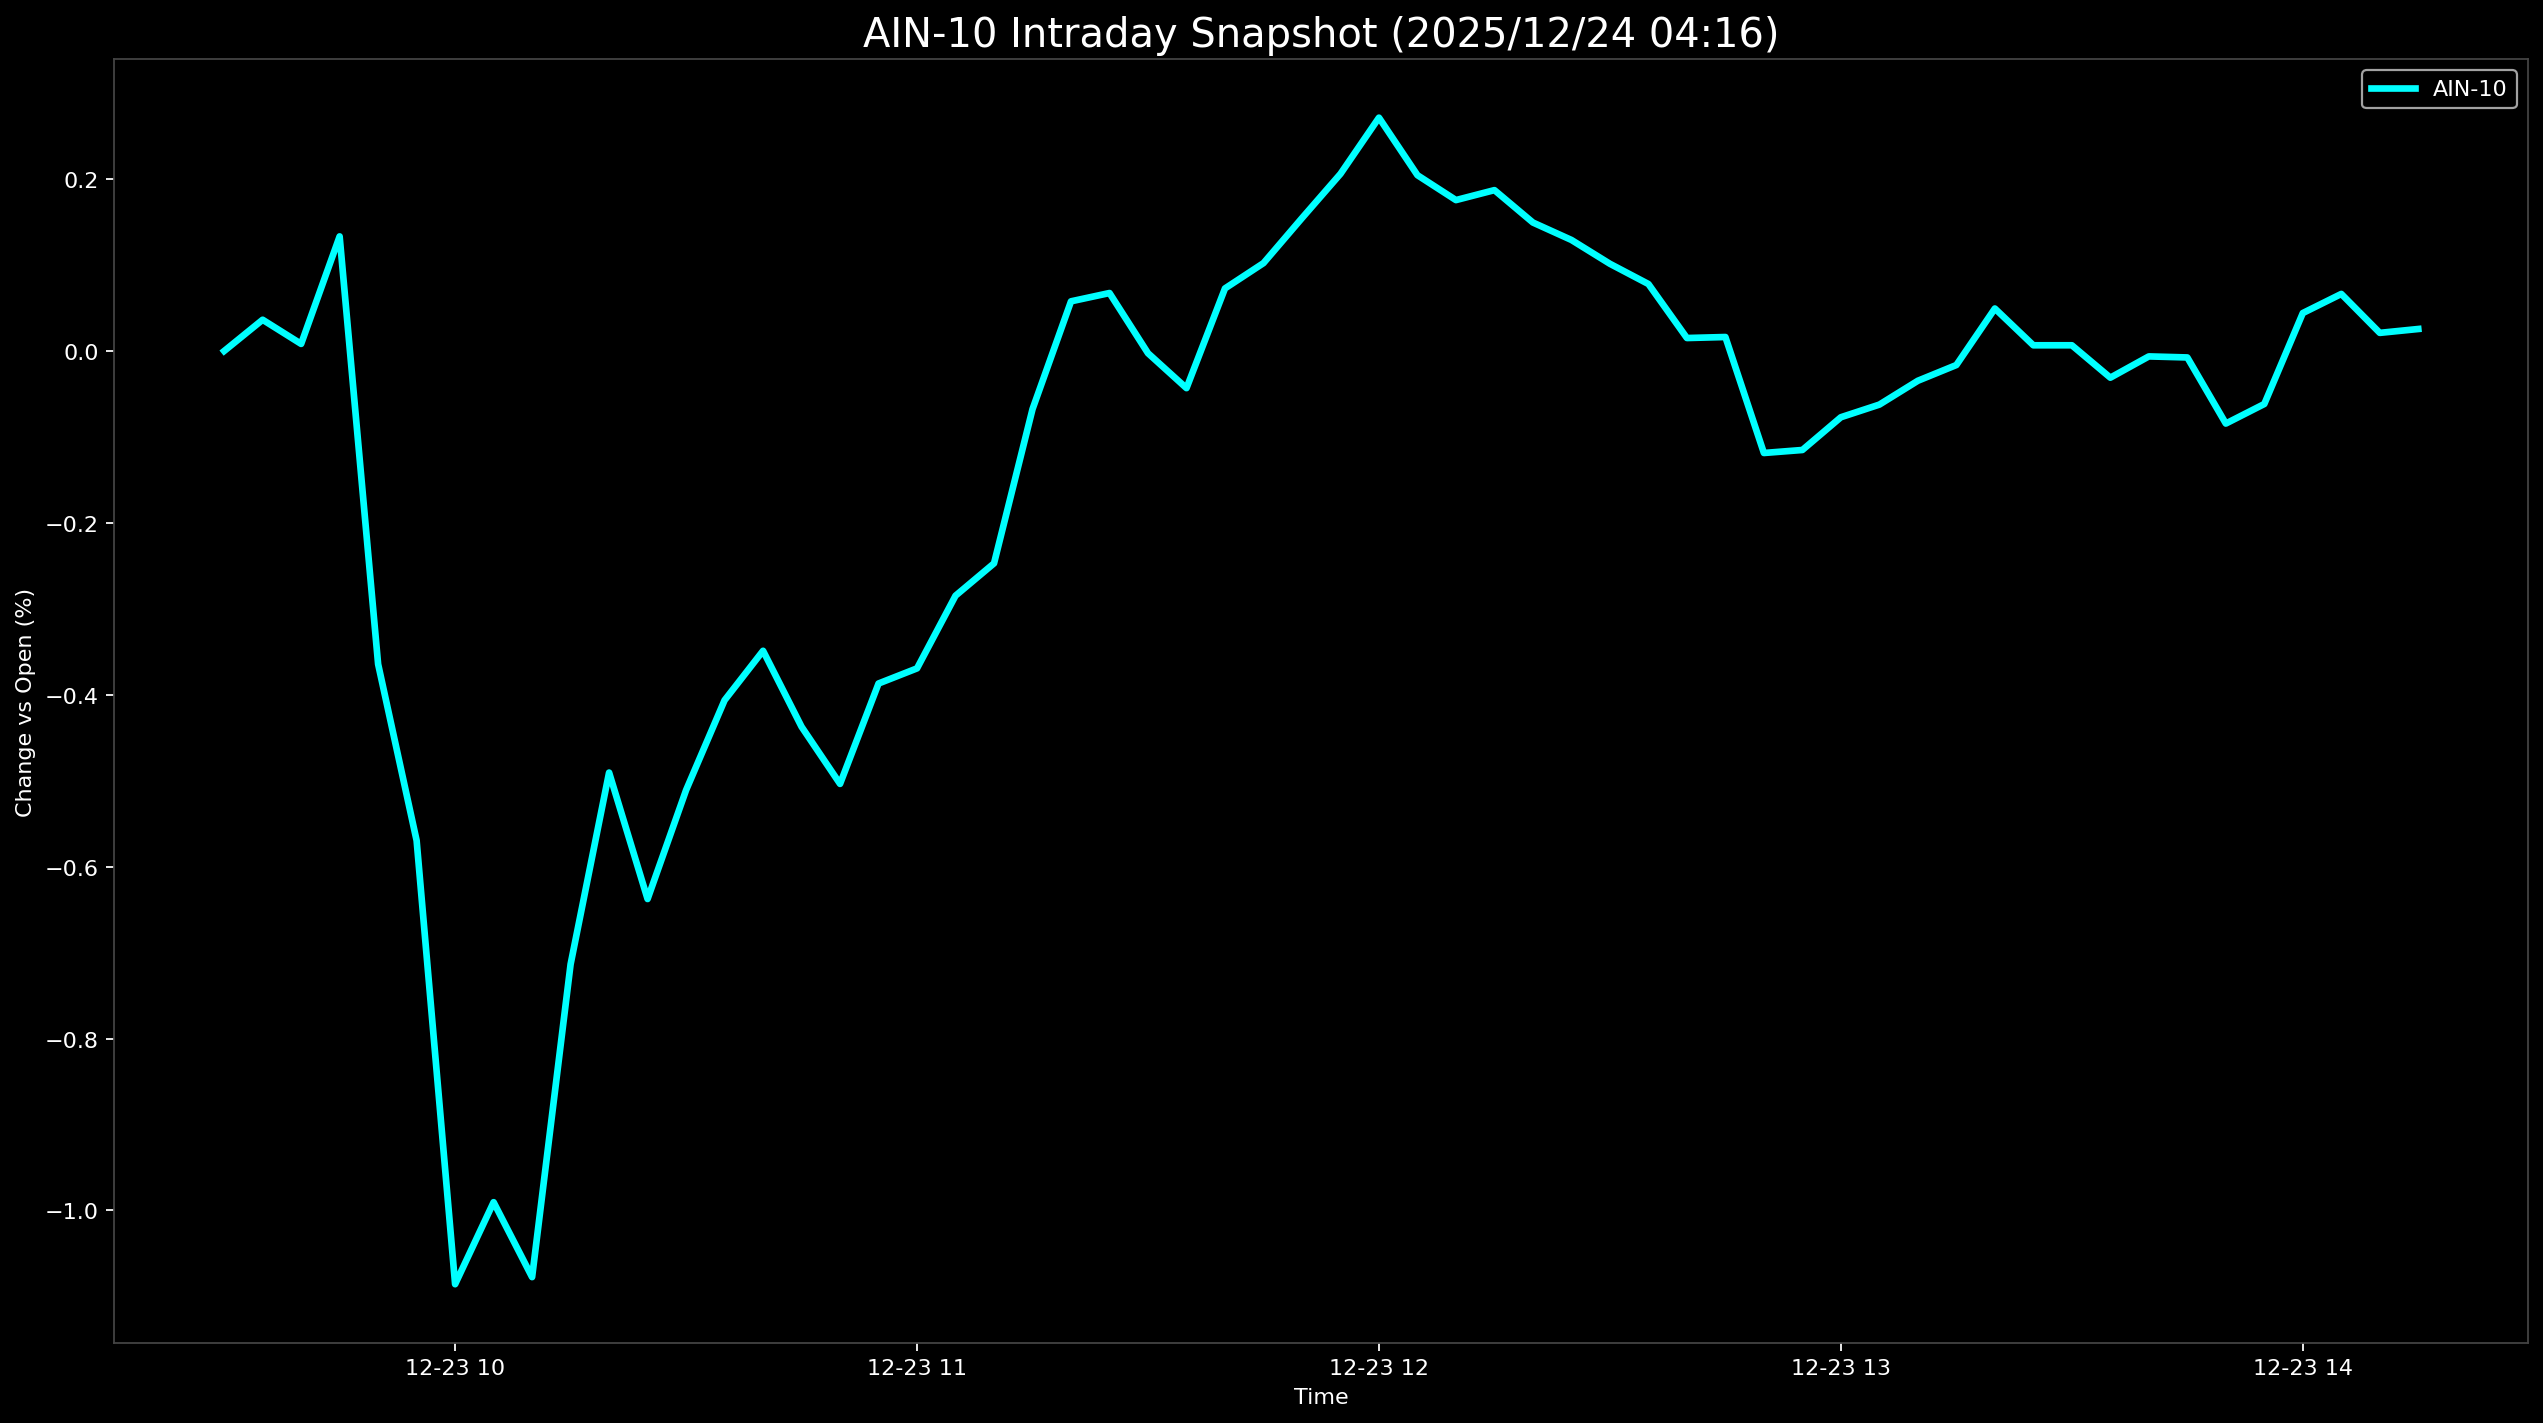

The data file committed next to this chart (first rows):
Datetime, AIN-10
2025-12-23 09:30:00, 0.0
2025-12-23 09:35:00, 0.03639
2025-12-23 09:40:00, 0.008285
2025-12-23 09:45:00, 0.1334
2025-12-23 09:50:00, -0.3644
2025-12-23 09:55:00, -0.5695
2025-12-23 10:00:00, -1.086
2025-12-23 10:05:00, -0.9904
2025-12-23 10:10:00, -1.078
2025-12-23 10:15:00, -0.7135
2025-12-23 10:20:00, -0.4905
2025-12-23 10:25:00, -0.6376
2025-12-23 10:30:00, -0.5109
2025-12-23 10:35:00, -0.4063
2025-12-23 10:40:00, -0.3488
2025-12-23 10:45:00, -0.4372
2025-12-23 10:50:00, -0.5036
2025-12-23 10:55:00, -0.3869
2025-12-23 11:00:00, -0.3692
2025-12-23 11:05:00, -0.2847
2025-12-23 11:10:00, -0.247
2025-12-23 11:15:00, -0.06763
2025-12-23 11:20:00, 0.05782
2025-12-23 11:25:00, 0.06747
2025-12-23 11:30:00, -0.002571
2025-12-23 11:35:00, -0.04319
2025-12-23 11:40:00, 0.07282
2025-12-23 11:45:00, 0.1023
2025-12-23 11:50:00, 0.1547
2025-12-23 11:55:00, 0.2061
2025-12-23 12:00:00, 0.2715
2025-12-23 12:05:00, 0.2046
2025-12-23 12:10:00, 0.1756
2025-12-23 12:15:00, 0.1872
2025-12-23 12:20:00, 0.1495
2025-12-23 12:25:00, 0.1292
2025-12-23 12:30:00, 0.1015
2025-12-23 12:35:00, 0.07796
2025-12-23 12:40:00, 0.01511
2025-12-23 12:45:00, 0.0163
2025-12-23 12:50:00, -0.1186
2025-12-23 12:55:00, -0.1151
2025-12-23 13:00:00, -0.07705
2025-12-23 13:05:00, -0.06235
2025-12-23 13:10:00, -0.0346
2025-12-23 13:15:00, -0.0163
2025-12-23 13:20:00, 0.04945
2025-12-23 13:25:00, 0.006669
2025-12-23 13:30:00, 0.006683
2025-12-23 13:35:00, -0.03102
2025-12-23 13:40:00, -0.006267
2025-12-23 13:45:00, -0.007485
2025-12-23 13:50:00, -0.0844
2025-12-23 13:55:00, -0.06163
2025-12-23 14:00:00, 0.04417
2025-12-23 14:05:00, 0.06641
2025-12-23 14:10:00, 0.02112
2025-12-23 14:15:00, 0.02563
